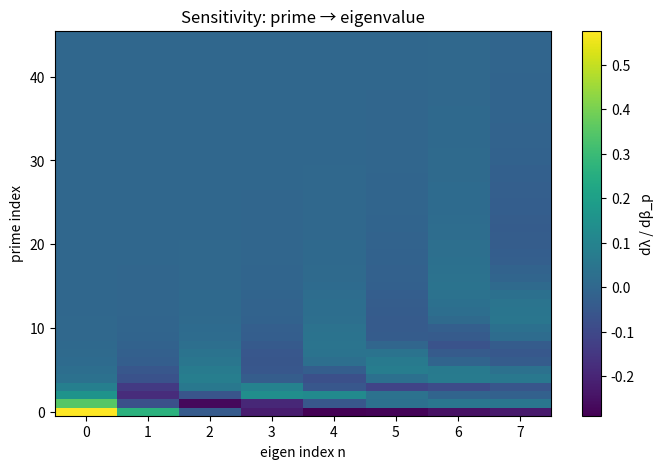
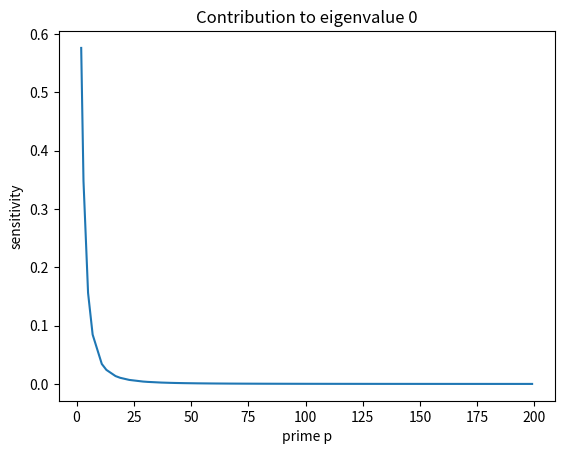
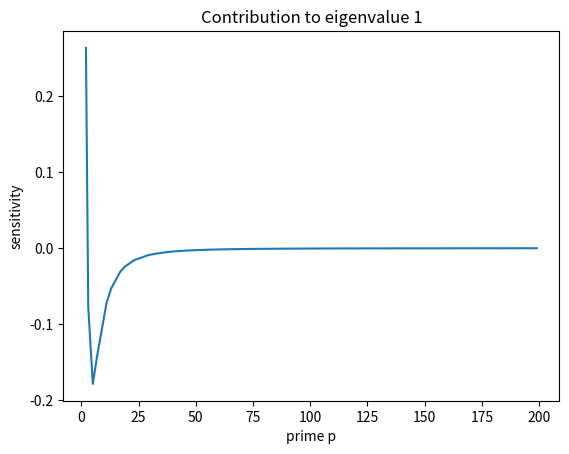
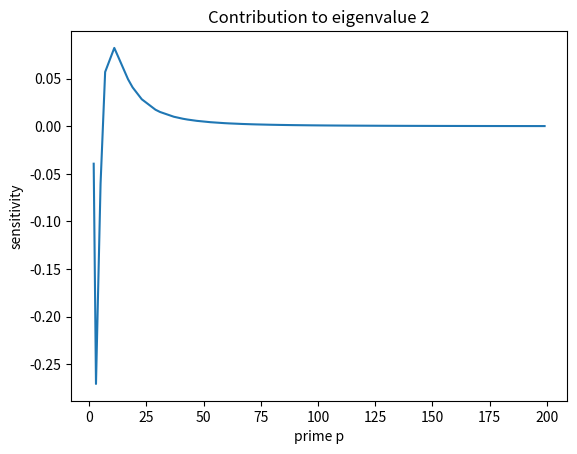
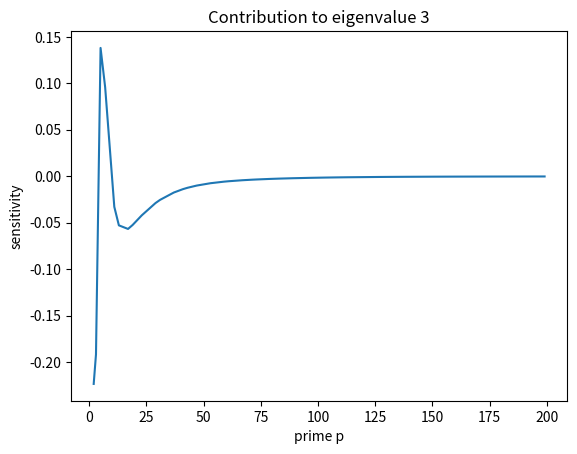
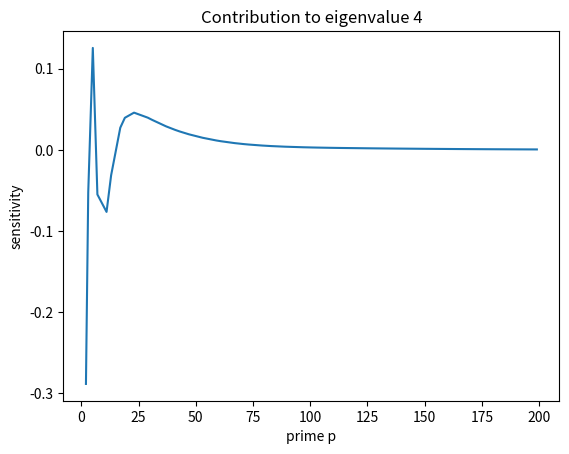
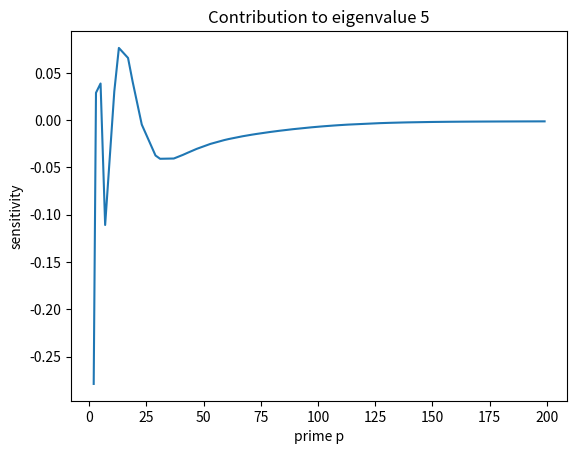
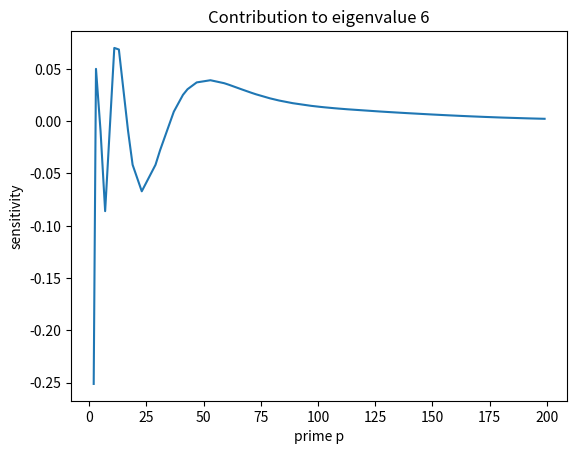
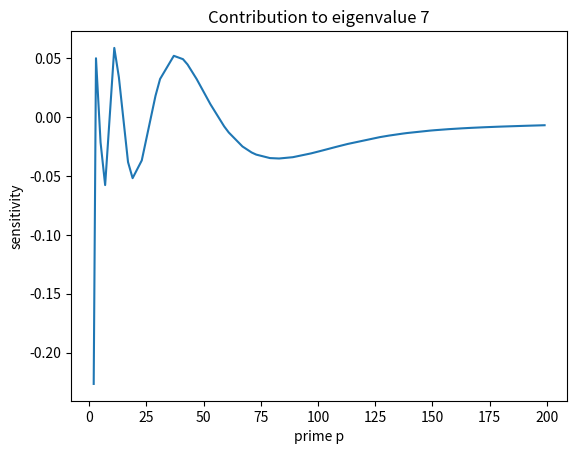
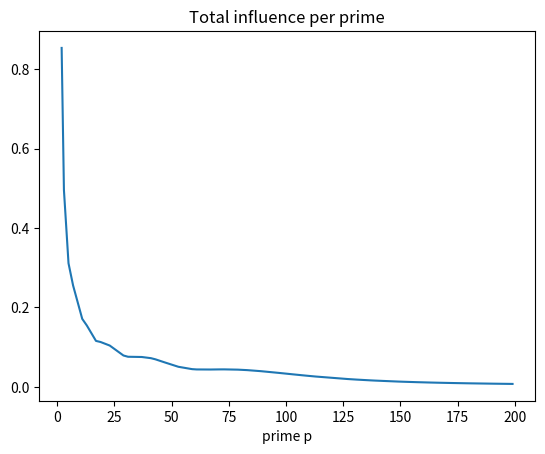

The script that saved these images, in order:
import numpy as np
from scipy.sparse import diags
from scipy.sparse.linalg import eigsh
import matplotlib.pyplot as plt
import mpmath as mp

# =========================================================
# ■ 1. ζ零点
# =========================================================

mp.mp.dps = 40

def zeta_zeros(n):
    return np.array([float(mp.zetazero(k).imag) for k in range(1, n+1)])

k = 8
zeros = zeta_zeros(k)

target = zeros - zeros[0]
target = target / np.mean(np.diff(target))

# =========================================================
# ■ 2. 素数
# =========================================================

def primes(n):
    sieve = np.ones(n+1, dtype=bool)
    sieve[:2] = False
    for i in range(2, int(np.sqrt(n))+1):
        if sieve[i]:
            sieve[i*i:n+1:i] = False
    return np.where(sieve)[0]

p_list = primes(200)
logp = np.log(p_list)

# =========================================================
# ■ 3. 空間
# =========================================================

N = 300
L = 6.0
x = np.linspace(-L, L, N)
dx = x[1] - x[0]

Lap = diags(
    [np.ones(N-1), -2*np.ones(N), np.ones(N-1)],
    [-1, 0, 1]
) / dx**2
Lap = -Lap

# =========================================================
# ■ 4. ベースポテンシャル（骨格）
# =========================================================

V_base = 0.8 * np.log(1 + x**2) + 0.05 * x**2

def get_spec(V):
    H = Lap + diags(V, 0)
    vals = eigsh(H, k=k, which='SM', return_eigenvectors=False)
    vals = np.sort(vals)
    return vals

# ベース固有値
lambda_base = get_spec(V_base)

# =========================================================
# ■ 5. 素数ごとの感度
# =========================================================

eps = 0.01
shifts = []

for lp in logp:
    osc = np.cos(lp * x) / np.sqrt(np.exp(lp))
    V_pert = V_base + eps * osc

    lam = get_spec(V_pert)

    dlam = (lam - lambda_base) / eps  # 感度（線形近似）
    shifts.append(dlam)

shifts = np.array(shifts)   # shape: (num_primes, k)

# =========================================================
# ■ 6. 可視化①：ヒートマップ
# =========================================================

plt.figure(figsize=(8,5))
plt.imshow(shifts, aspect='auto', origin='lower')
plt.colorbar(label="dλ / dβ_p")
plt.xlabel("eigen index n")
plt.ylabel("prime index")
plt.title("Sensitivity: prime → eigenvalue")

# =========================================================
# ■ 7. 可視化②：特定固有値への寄与
# =========================================================

for n in range(k):
    plt.figure()
    plt.plot(p_list, shifts[:, n])
    plt.title(f"Contribution to eigenvalue {n}")
    plt.xlabel("prime p")
    plt.ylabel("sensitivity")

# =========================================================
# ■ 8. 可視化③：総寄与強度
# =========================================================

strength = np.linalg.norm(shifts, axis=1)

plt.figure()
plt.plot(p_list, strength)
plt.title("Total influence per prime")
plt.xlabel("prime p")

plt.show()
